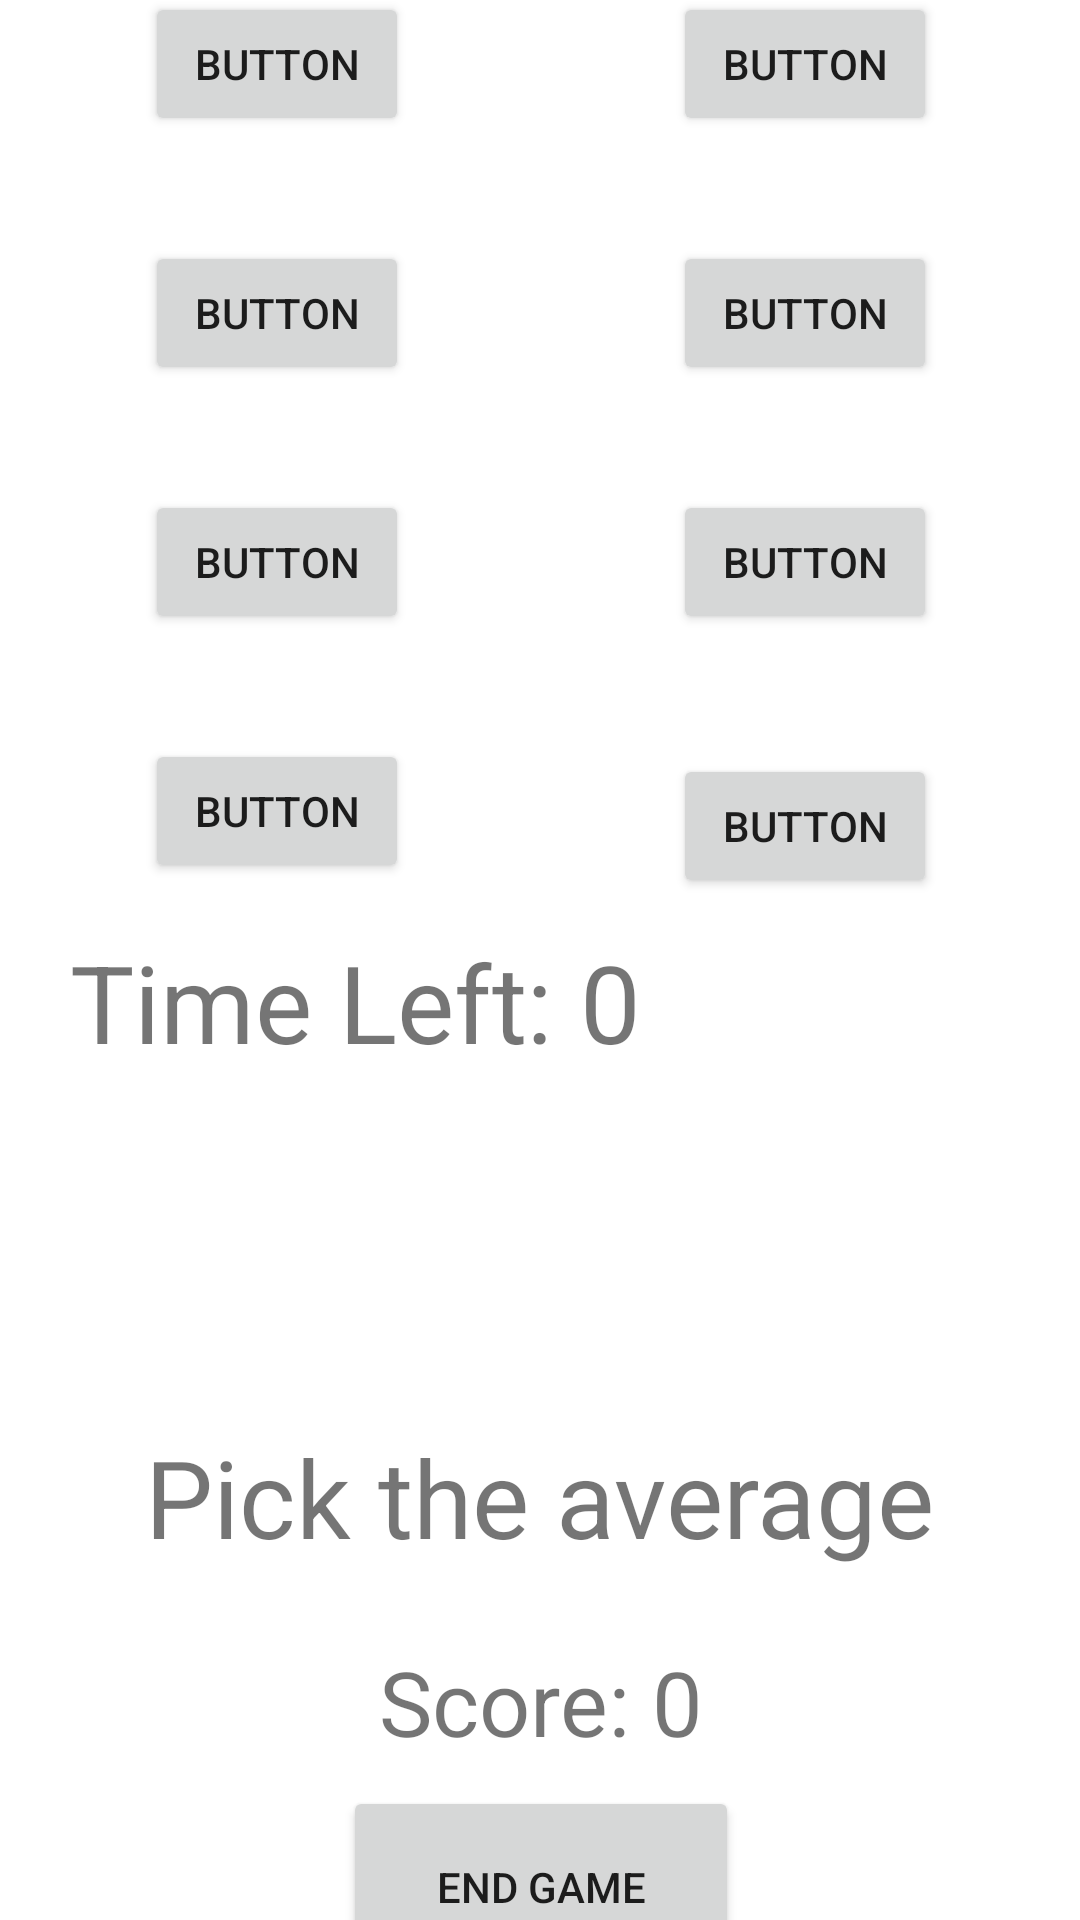

This screen was rendered from an Android layout file. Write that file and the resources it references.
<!-- AndroidManifest.xml: application theme Theme.AdvancedNumGuessGame -->
<!-- res/layout/activity_main.xml -->
<?xml version="1.0" encoding="utf-8"?>
<androidx.constraintlayout.widget.ConstraintLayout xmlns:android="http://schemas.android.com/apk/res/android"
    xmlns:app="http://schemas.android.com/apk/res-auto"
    xmlns:tools="http://schemas.android.com/tools"
    android:layout_width="match_parent"
    android:layout_height="match_parent"
    tools:context=".MainActivity">

    <androidx.constraintlayout.widget.ConstraintLayout
        android:id="@+id/linearLayout"
        android:layout_width="424dp"
        android:layout_height="736dp"
        android:layout_marginTop="20dp"
        app:layout_constraintBottom_toBottomOf="parent"
        app:layout_constraintEnd_toEndOf="parent"
        app:layout_constraintStart_toStartOf="parent"
        app:layout_constraintTop_toTopOf="parent">

        <Button
            android:id="@+id/button1"
            android:layout_width="0dp"
            android:layout_height="wrap_content"
            android:layout_marginStart="80dp"
            android:layout_marginTop="35dp"
            android:onClick="ClickButton1"
            android:text="Button"
            android:visibility="visible"
            app:layout_constraintStart_toStartOf="parent"
            app:layout_constraintTop_toTopOf="parent" />

        <Button
            android:id="@+id/button2"
            android:layout_width="0dp"
            android:layout_height="wrap_content"
            android:layout_marginTop="35dp"
            android:layout_marginEnd="80dp"
            android:onClick="ClickButton2"
            android:text="Button"
            app:layout_constraintEnd_toEndOf="parent"
            app:layout_constraintTop_toTopOf="parent" />

        <Button
            android:id="@+id/button3"
            android:layout_width="wrap_content"
            android:layout_height="wrap_content"
            android:layout_marginStart="80dp"
            android:layout_marginTop="35dp"
            android:onClick="ClickButton3"
            android:text="Button"
            app:layout_constraintStart_toStartOf="parent"
            app:layout_constraintTop_toBottomOf="@+id/button1" />

        <Button
            android:id="@+id/button4"
            android:layout_width="0dp"
            android:layout_height="wrap_content"
            android:layout_marginTop="35dp"
            android:layout_marginEnd="80dp"
            android:onClick="ClickButton4"
            android:text="Button"
            app:layout_constraintEnd_toEndOf="parent"
            app:layout_constraintTop_toBottomOf="@+id/button2" />

        <TextView
            android:id="@+id/txtScore"
            android:layout_width="wrap_content"
            android:layout_height="wrap_content"
            android:layout_marginBottom="8dp"
            android:text="Score: 0"
            android:textSize="30sp"
            app:layout_constraintBottom_toTopOf="@+id/endButton"
            app:layout_constraintEnd_toEndOf="parent"
            app:layout_constraintStart_toStartOf="parent" />

        <TextView
            android:id="@+id/textView"
            android:layout_width="264dp"
            android:layout_height="wrap_content"
            android:layout_marginBottom="24dp"
            android:text="Pick the average"
            android:textSize="36sp"
            app:layout_constraintBottom_toTopOf="@+id/txtScore"
            app:layout_constraintEnd_toEndOf="parent"
            app:layout_constraintStart_toStartOf="parent" />

        <TextView
            android:id="@+id/timeleft"
            android:layout_width="315dp"
            android:layout_height="142dp"
            android:layout_marginTop="228dp"
            android:text="Time Left: 0"
            android:textSize="36sp"
            app:layout_constraintBottom_toTopOf="@+id/textView"
            app:layout_constraintEnd_toEndOf="parent"
            app:layout_constraintHorizontal_bias="0.504"
            app:layout_constraintStart_toStartOf="parent"
            app:layout_constraintTop_toTopOf="parent"
            app:layout_constraintVertical_bias="0.838" />

        <Button
            android:id="@+id/endButton"
            android:layout_width="132dp"
            android:layout_height="67dp"
            android:layout_marginBottom="36dp"
            android:clickable="true"
            android:onClick="endButton"
            android:text="End Game"
            app:layout_constraintBottom_toBottomOf="parent"
            app:layout_constraintEnd_toEndOf="parent"
            app:layout_constraintStart_toStartOf="parent" />

        <Button
            android:id="@+id/button5"
            android:layout_width="wrap_content"
            android:layout_height="wrap_content"
            android:layout_marginStart="80dp"
            android:layout_marginTop="35dp"
            android:onClick="ClickButton5"
            android:text="Button"
            app:layout_constraintStart_toStartOf="parent"
            app:layout_constraintTop_toBottomOf="@+id/button3" />

        <Button
            android:id="@+id/button6"
            android:layout_width="wrap_content"
            android:layout_height="wrap_content"
            android:layout_marginTop="35dp"
            android:layout_marginEnd="80dp"
            android:onClick="ClickButton6"
            android:text="Button"
            app:layout_constraintEnd_toEndOf="parent"
            app:layout_constraintTop_toBottomOf="@+id/button4" />

        <Button
            android:id="@+id/button7"
            android:layout_width="wrap_content"
            android:layout_height="wrap_content"
            android:layout_marginStart="80dp"
            android:layout_marginTop="35dp"
            android:onClick="ClickButton7"
            android:text="Button"
            app:layout_constraintStart_toStartOf="parent"
            app:layout_constraintTop_toBottomOf="@+id/button6" />

        <Button
            android:id="@+id/button8"
            android:layout_width="wrap_content"
            android:layout_height="wrap_content"
            android:layout_marginTop="40dp"
            android:layout_marginEnd="80dp"
            android:onClick="ClickButton8"
            android:text="Button"
            app:layout_constraintEnd_toEndOf="parent"
            app:layout_constraintTop_toBottomOf="@+id/button6" />

    </androidx.constraintlayout.widget.ConstraintLayout>

    <androidx.constraintlayout.widget.Guideline
        android:id="@+id/guideline"
        android:layout_width="wrap_content"
        android:layout_height="wrap_content"
        android:layout_marginTop="42dp"
        android:layout_marginBottom="804dp"
        android:orientation="horizontal"
        app:layout_constraintBottom_toBottomOf="parent"
        app:layout_constraintGuide_begin="42dp"
        app:layout_constraintTop_toTopOf="parent" />

</androidx.constraintlayout.widget.ConstraintLayout>
<!-- resources referenced by this layout -->
<resources>
  <style name="Theme.AdvancedNumGuessGame" parent="Theme.MaterialComponents.DayNight.DarkActionBar">
          
          <item name="colorPrimary">@color/purple_500</item>
          <item name="colorPrimaryVariant">@color/purple_700</item>
          <item name="colorOnPrimary">@color/white</item>
          
          <item name="colorSecondary">@color/teal_200</item>
          <item name="colorSecondaryVariant">@color/teal_700</item>
          <item name="colorOnSecondary">@color/black</item>
          
          <item name="android:statusBarColor" tools:targetApi="l">?attr/colorPrimaryVariant</item>
          
      </style>
  <!-- not gathered from this repository: default colours our renderer supplied (Android Studio template values) -->
  <color name="purple_500">#FF6200EE</color>
  <color name="purple_700">#FF3700B3</color>
  <color name="teal_200">#FF03DAC5</color>
  <color name="teal_700">#FF018786</color>
  <color name="black">#FF000000</color>
  <color name="white">#FFFFFFFF</color>
</resources>
